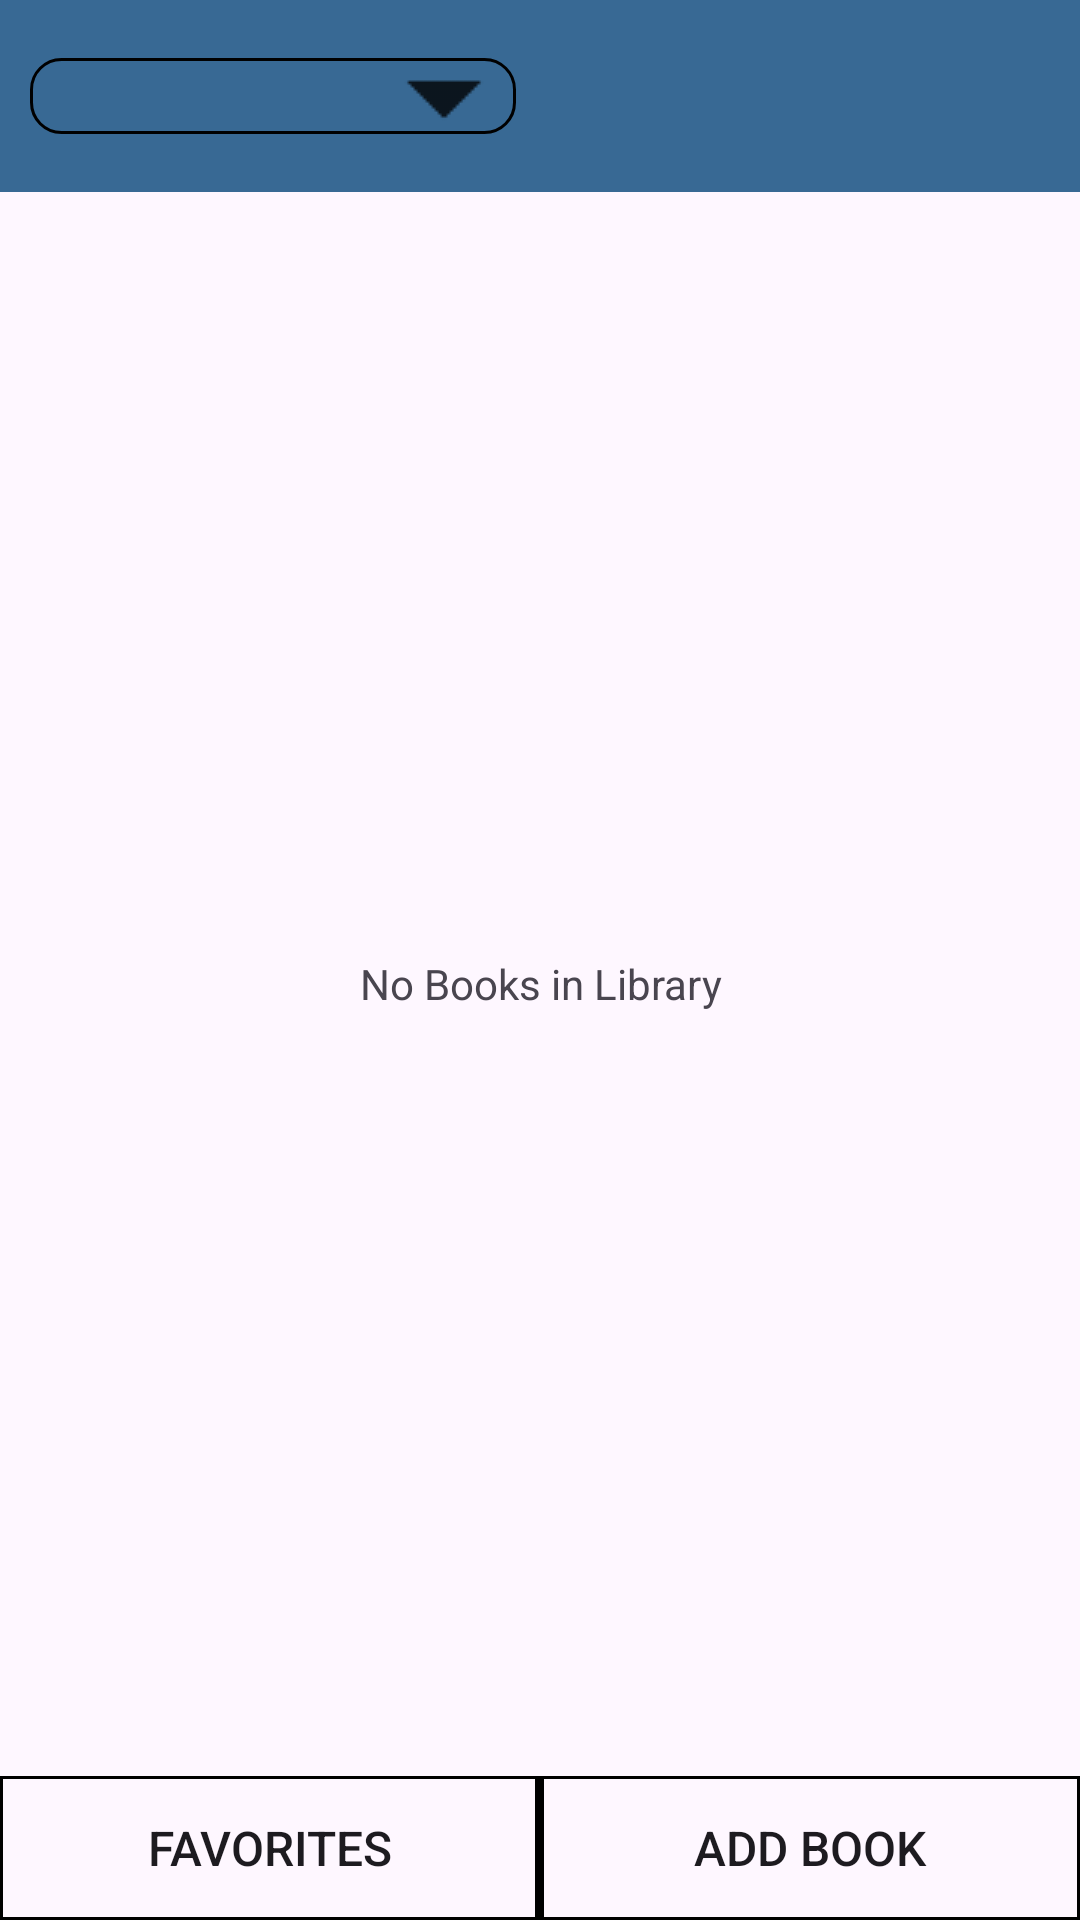

Reconstruct the res/layout file that produces this screen, plus the resources it refers to.
<!-- AndroidManifest.xml: application theme Theme.BookTracker -->
<!-- res/layout/activity_main.xml -->
<?xml version="1.0" encoding="utf-8"?>
<androidx.constraintlayout.widget.ConstraintLayout xmlns:android="http://schemas.android.com/apk/res/android"
    xmlns:app="http://schemas.android.com/apk/res-auto"
    xmlns:tools="http://schemas.android.com/tools"
    android:id="@+id/main"
    android:layout_width="match_parent"
    android:layout_height="match_parent"
    tools:context=".library.MainActivity">

    <include
        layout="@layout/toolbar"
        android:id="@+id/toolbar"
        app:layout_constraintBottom_toBottomOf="parent"
        app:layout_constraintEnd_toEndOf="parent"
        app:layout_constraintHorizontal_bias="0.0"
        app:layout_constraintStart_toStartOf="parent"
        app:layout_constraintTop_toTopOf="parent"
        app:layout_constraintVertical_bias="0.0" />

    <Spinner
        android:id="@+id/filter_spinner"
        android:layout_width="0dp"
        android:layout_height="0dp"
        app:layout_constraintBottom_toTopOf="@+id/book_library"
        app:layout_constraintEnd_toEndOf="parent"
        app:layout_constraintHorizontal_bias="0.05"
        app:layout_constraintWidth_percent="0.45"
        app:layout_constraintHeight_percent="0.04"
        app:layout_constraintStart_toStartOf="parent"
        app:layout_constraintTop_toTopOf="parent"
        app:layout_constraintVertical_bias="0.5"
        android:background="@drawable/dropdown"
        style="@style/StatusSpinner"
        />

    <LinearLayout
        android:id="@+id/bottom_btn_bar"
        android:layout_width="match_parent"
        android:layout_height="wrap_content"
        android:orientation="horizontal"
        app:layout_constraintBottom_toBottomOf="parent"
        app:layout_constraintEnd_toEndOf="parent"
        app:layout_constraintHorizontal_bias="0.0"
        app:layout_constraintStart_toStartOf="parent"
        app:layout_constraintTop_toTopOf="parent"
        app:layout_constraintVertical_bias="1">

        <Button
            android:id="@+id/favorites_btn"
            android:layout_width="0dp"
            android:layout_height="wrap_content"
            android:layout_weight="1"
            android:background="@drawable/square_button"
            android:drawSelectorOnTop="true"
            android:text="@string/favorites_btn_str"
            android:textSize="16sp" />

        <View
            android:layout_width="1dp"
            android:layout_height="match_parent"
            android:background="#000000" />

        <Button
            android:id="@+id/add_book_btn"
            android:layout_width="0dp"
            android:layout_height="wrap_content"
            android:layout_weight="1"
            android:background="@drawable/square_button"
            android:drawSelectorOnTop="true"
            android:text="@string/add_book_btn_str"
            android:textSize="16sp" />
    </LinearLayout>

    <androidx.recyclerview.widget.RecyclerView
        android:layout_width="match_parent"
        android:layout_height="0dp"
        android:id="@+id/book_library"
        app:layout_constraintBottom_toTopOf="@+id/bottom_btn_bar"
        app:layout_constraintEnd_toEndOf="parent"
        app:layout_constraintHorizontal_bias="1.0"
        app:layout_constraintStart_toStartOf="parent"
        app:layout_constraintTop_toBottomOf="@+id/toolbar"
        app:layout_constraintVertical_bias="0.0"
        android:visibility="invisible"/>

    <TextView
        android:id="@+id/emptyView"
        android:layout_width="match_parent"
        android:layout_height="0dp"
        app:layout_constraintBottom_toTopOf="@+id/bottom_btn_bar"
        app:layout_constraintEnd_toEndOf="parent"
        app:layout_constraintHorizontal_bias="1.0"
        app:layout_constraintStart_toStartOf="parent"
        app:layout_constraintTop_toBottomOf="@+id/toolbar"
        app:layout_constraintVertical_bias="0.0"
        android:text="@string/no_books_in_library"
        android:gravity="center"/>
</androidx.constraintlayout.widget.ConstraintLayout>
<!-- res/layout/toolbar.xml (included above) -->
<?xml version="1.0" encoding="utf-8"?>
<androidx.appcompat.widget.Toolbar
    android:id="@+id/toolbar"
    android:layout_width="match_parent"
    android:layout_height="wrap_content"
    android:background="?android:attr/statusBarColor"
    android:popupTheme="@style/ThemeOverlay.AppCompat.Dark"
    app:layout_constraintBaseline_toTopOf="parent"
    xmlns:app="http://schemas.android.com/apk/res-auto"
    xmlns:android="http://schemas.android.com/apk/res/android"
    android:theme="@style/ToolbarOverflowStyle">

    <CheckBox
        android:id="@+id/use_darkmode"
        android:layout_width="36dp"
        android:layout_height="36dp"
        android:layout_gravity="end"
        android:layout_marginEnd="24dp"
        android:button="@null"
        />
</androidx.appcompat.widget.Toolbar>
<!-- resources referenced by this layout -->
<resources>
  <!-- drawable dropdown (drawable) -->
  <layer-list xmlns:android="http://schemas.android.com/apk/res/android">
      <item>
          <shape android:shape="rectangle">
              <solid android:color="@android:color/transparent" />
              <stroke android:width="1dp" android:color="@color/black" />
              <corners android:radius="10dp"/>
          </shape>
      </item>
  
      <item>
          <bitmap
              android:gravity="end|center_vertical"
              android:src="@drawable/drop_down_arrow"/>
      </item>
  </layer-list>
  <!-- drawable square_button (drawable) -->
  <?xml version="1.0" encoding="utf-8"?>
  <ripple xmlns:android="http://schemas.android.com/apk/res/android"
      android:color="#88FFFFFF"> 
      <item>
          <shape android:shape="rectangle">
              <stroke
                  android:width="1dp"
                  android:color="@color/black">
              </stroke>
          </shape>
      </item>
  
      
      <item>
          <shape android:shape="rectangle">
              <stroke
                  android:width="1dp"
                  android:color="@color/black">
              </stroke>
          </shape>
      </item>
  </ripple>
  <string name="add_book_btn_str">Add Book</string>
  <string name="favorites_btn_str">Favorites</string>
  <string name="no_books_in_library">No Books in Library</string>
  <style name="StatusSpinner">
          <item name="backgroundTint">#000000</item>
      </style>
  <style name="ToolbarOverflowStyle">
          <item name="colorControlNormal">#FFFFFF</item>
      </style>
  <style name="Theme.BookTracker" parent="Base.Theme.BookTracker" />
  <!-- drawable drop_down_arrow: png bitmap (drawable, 258 bytes) -->
  <style name="Base.Theme.BookTracker" parent="Theme.Material3.DayNight.NoActionBar">
          <item name="colorPrimary">#386994</item>
      </style>
  <!-- not gathered from this repository: default colours our renderer supplied (Android Studio template values) -->
  <color name="black">#FF000000</color>
</resources>
